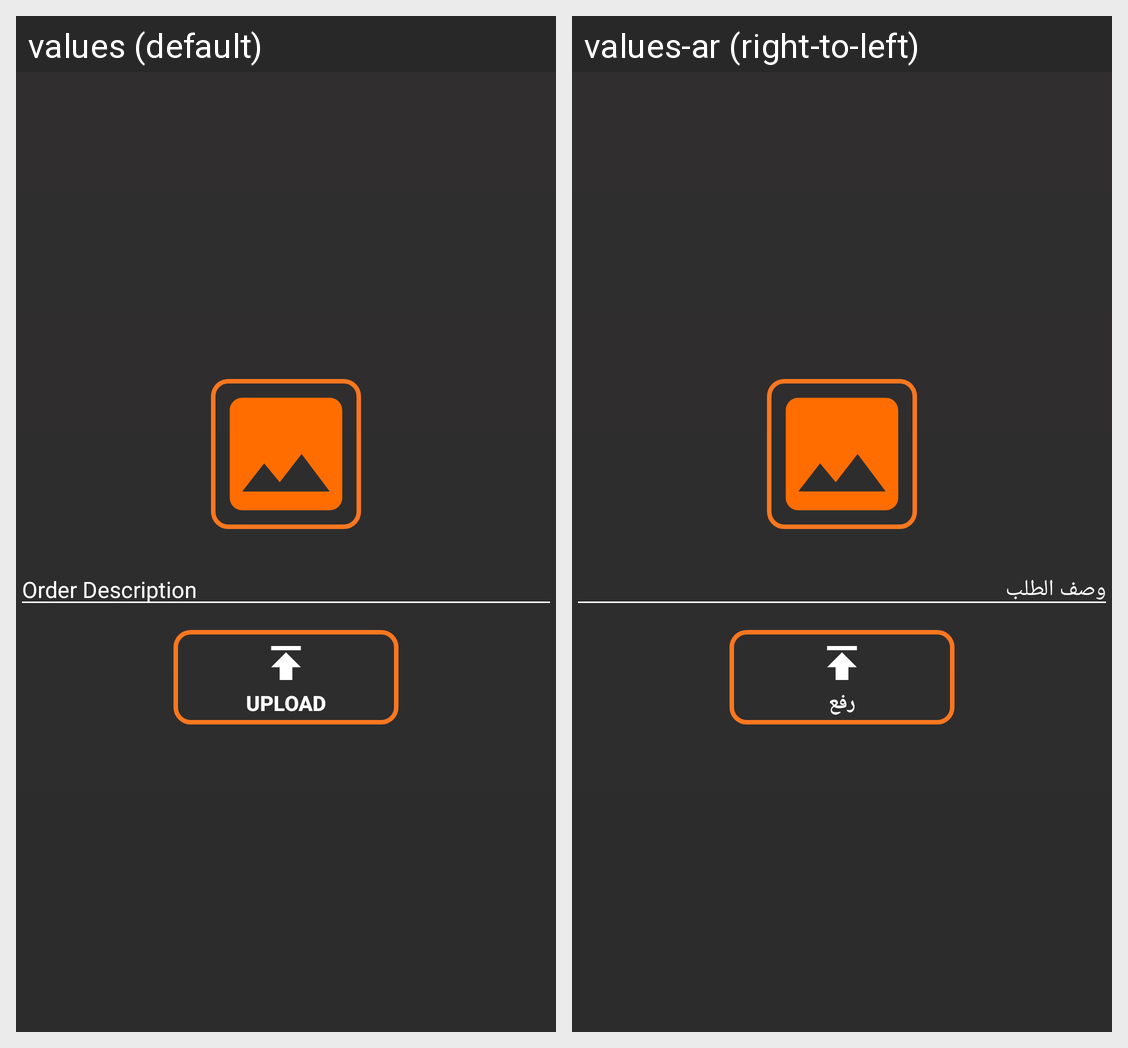

The same Android screen rendered under two of its app's locales, left to right. List the strings drawn on it with the default value and each locale's translation.
Android screen res/layout/fragment_add_ads_item_fragement.xml rendered under 2 locales, left to right: values (default), values-ar (right-to-left). Device: Nexus 5 (rendered at 1080×1920; each locale shown at half size, 540×960, under a caption strip naming it); theme AppTheme.
Strings drawn on this screen, with the default value and each locale's value (text and hints the layout hard-codes, and strings that could not be matched under every locale, appear in the picture but are not listed):

order_description
  values: Order Description
  values-ar: وصف الطلب

upload
  values: Upload
  values-ar: رفع
